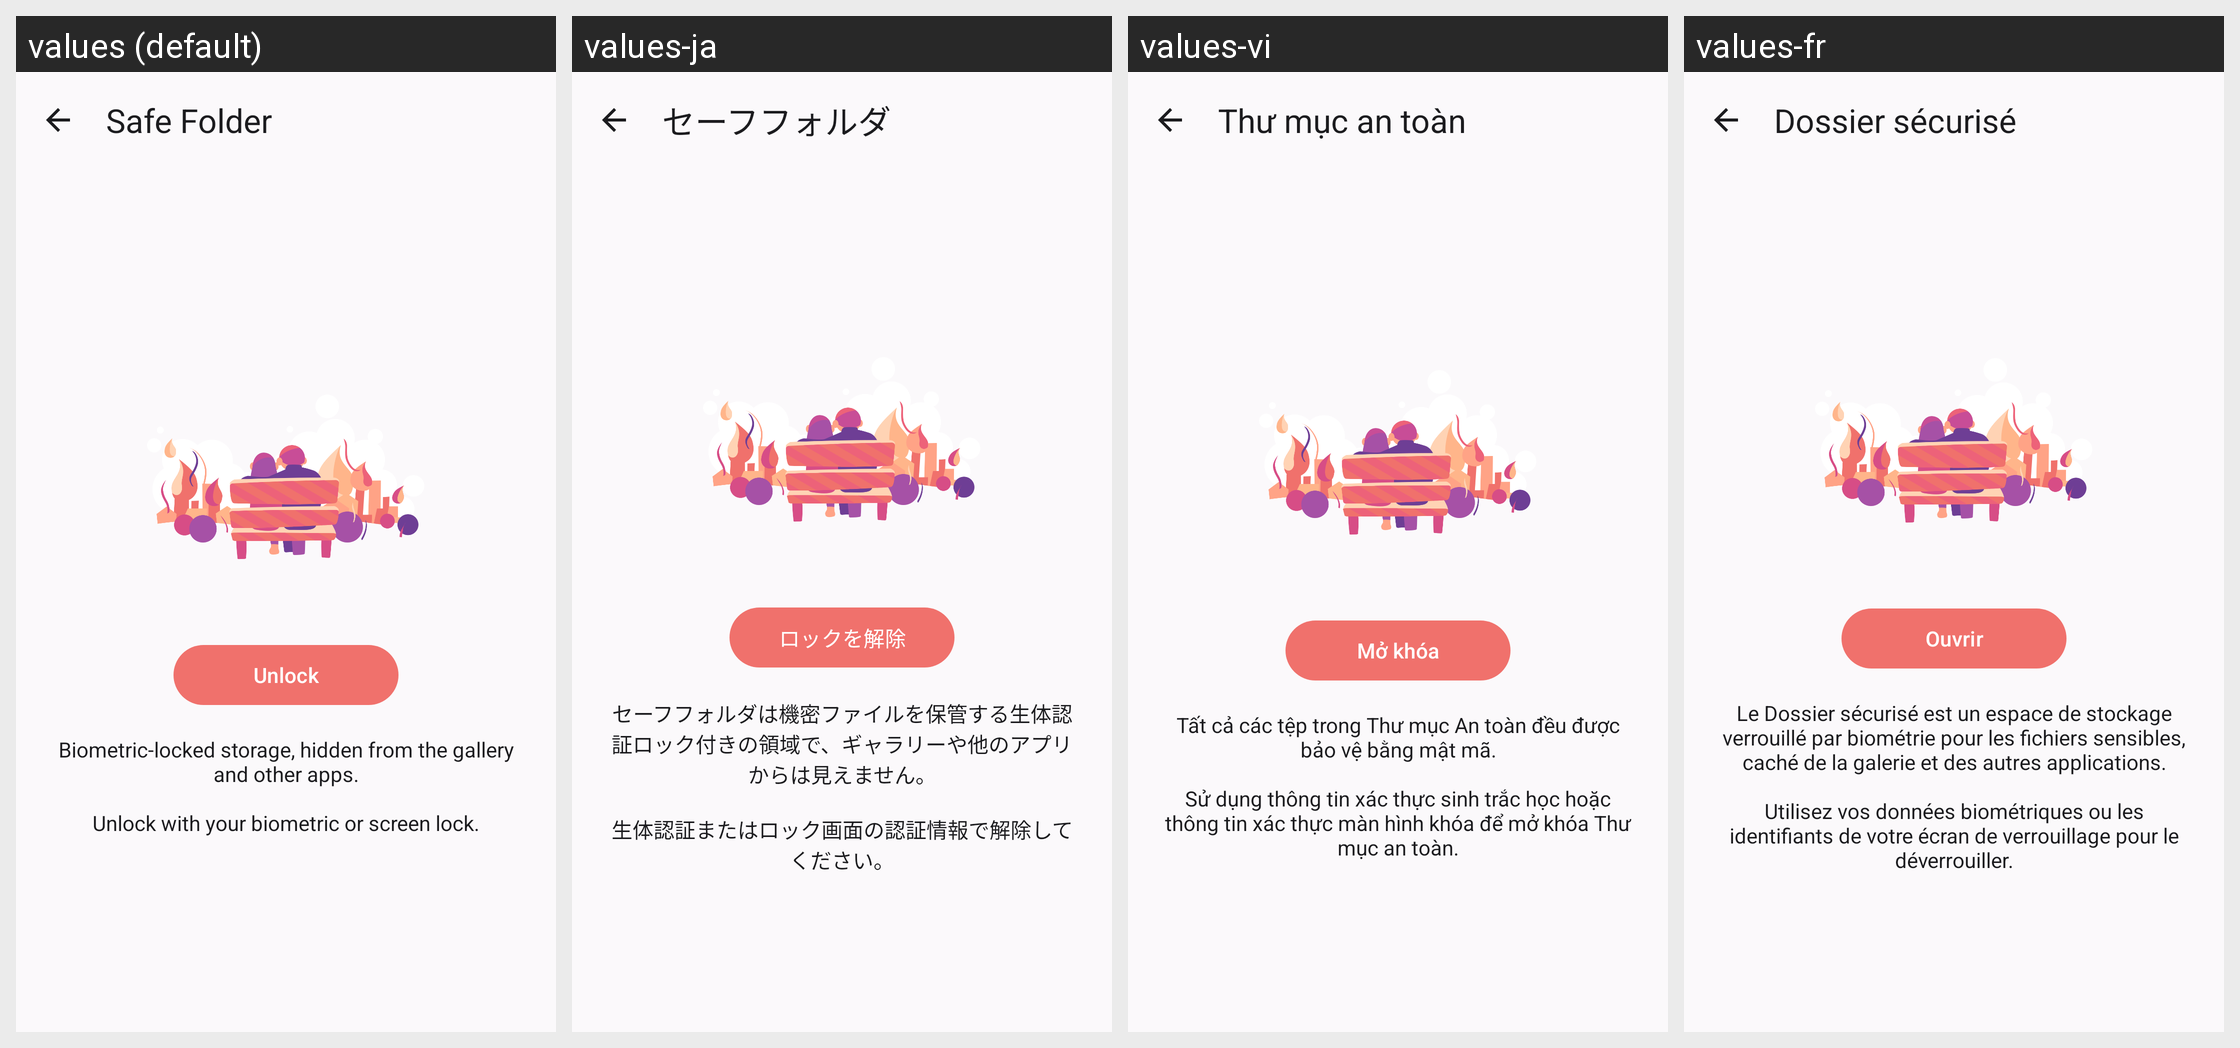

Here is an Android app screen in its default locale and in the app's own translations. Write out the translated-string differences for the strings that appear on this screen.
Android screen res/layout/fragment_lock.xml rendered under 4 locales, left to right: values (default), values-ja, values-vi, values-fr. Device: Nexus 5 (rendered at 1080×1920; each locale shown at half size, 540×960, under a caption strip naming it); theme Theme.FireDown.
Other locales in the repository, not shown: values-am, values-ar, values-az, values-be, values-bg, values-bn, values-bs, values-ca, values-cs, values-da, values-de, values-el, values-es, values-es-rAR, values-es-rCL, values-es-rES, values-es-rMX, values-et, values-eu, values-fa, values-fi, values-fr-rCA, values-gl, values-gu, values-gu-rIN, values-hi, values-hi-rIN, values-hr, values-hu, values-hy, values-hy-rAM, values-in, values-is, values-it, values-iw, values-ka, values-kk, values-kn, values-ko, values-lo, values-lt, values-lv, values-ml, values-ms, values-my, values-nb, values-nb-rNO, values-ne, values-ne-rNP, values-nl, values-or, values-pa, values-pa-rIN, values-pa-rPK, values-pl, values-pt, values-pt-rBR, values-pt-rPT, values-ro, values-ru, values-si, values-sk, values-sl, values-sq, values-sr, values-sv, values-sv-rSE, values-sw, values-ta, values-te, values-th, values-tl, values-tr, values-uk, values-ur, values-uz, values-zh-rCN, values-zh-rHK, values-zh-rTW, values-zu.
Strings drawn on this screen, with the default value and each locale's value (text and hints the layout hard-codes, and strings that could not be matched under every locale, appear in the picture but are not listed):

navigation_vault
  values: Safe Folder
  values-ja: セーフフォルダ
  values-vi: Thư mục an toàn
  values-fr: Dossier sécurisé

lock_empty
  values: Biometric-locked storage, hidden from the gallery and other apps.
      
      Unlock with your biometric or screen lock.
  values-ja: セーフフォルダは機密ファイルを保管する生体認証ロック付きの領域で、ギャラリーや他のアプリからは見えません。
      
      生体認証またはロック画面の認証情報で解除してください。
  values-vi: Tất cả các tệp trong Thư mục An toàn đều được bảo vệ bằng mật mã.
      
      Sử dụng thông tin xác thực sinh trắc học hoặc thông tin xác thực màn hình khóa để mở khóa Thư mục an toàn.
  values-fr: Le Dossier sécurisé est un espace de stockage verrouillé par biométrie pour les fichiers sensibles, caché de la galerie et des autres applications.
      
      Utilisez vos données biométriques ou les identifiants de votre écran de verrouillage pour le déverrouiller.

lock_unlock
  values: Unlock
  values-ja: ロックを解除
  values-vi: Mở khóa
  values-fr: Ouvrir
